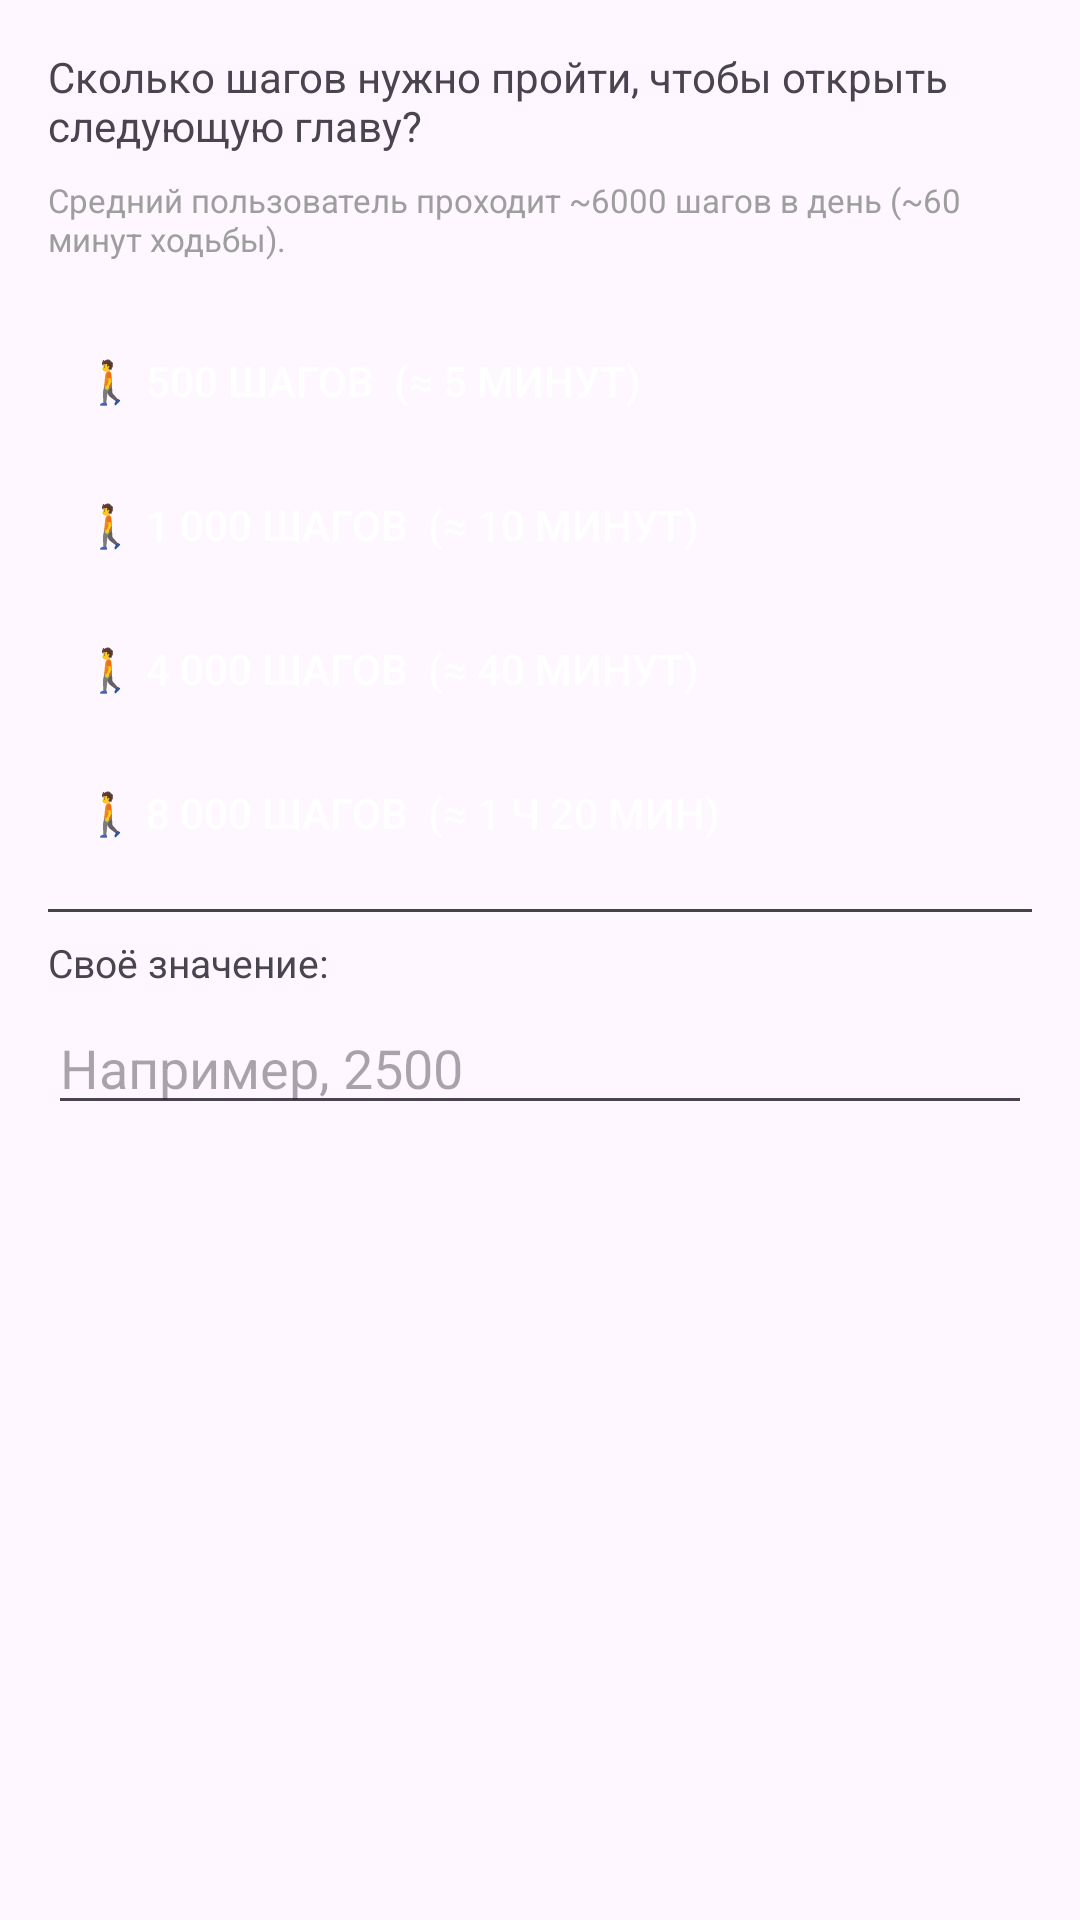

This screen was rendered from an Android layout file. Write that file and the resources it references.
<!-- AndroidManifest.xml: application theme Theme.Adventure -->
<!-- res/layout/dialog_chapter_steps.xml -->
<?xml version="1.0" encoding="utf-8"?>
<LinearLayout xmlns:android="http://schemas.android.com/apk/res/android"
    android:layout_width="match_parent"
    android:layout_height="wrap_content"
    android:orientation="vertical"
    android:padding="16dp">

    <TextView
        android:layout_width="match_parent"
        android:layout_height="wrap_content"
        android:text="Сколько шагов нужно пройти, чтобы открыть следующую главу?"
        android:textSize="14sp"
        android:layout_marginBottom="8dp" />

    <TextView
        android:layout_width="match_parent"
        android:layout_height="wrap_content"
        android:text="Средний пользователь проходит ~6000 шагов в день (~60 минут ходьбы)."
        android:textSize="11sp"
        android:textColor="#9E9E9E"
        android:layout_marginBottom="16dp" />

    <Button
        android:id="@+id/btn_steps_500"
        android:layout_width="match_parent"
        android:layout_height="wrap_content"
        android:text="🚶 500 шагов  (≈ 5 минут)"
        android:textColor="#FFFFFF"
        android:gravity="start|center_vertical"
        style="?android:attr/borderlessButtonStyle" />

    <Button
        android:id="@+id/btn_steps_1000"
        android:layout_width="match_parent"
        android:layout_height="wrap_content"
        android:text="🚶 1 000 шагов  (≈ 10 минут)"
        android:textColor="#FFFFFF"
        android:gravity="start|center_vertical"
        style="?android:attr/borderlessButtonStyle" />

    <Button
        android:id="@+id/btn_steps_4000"
        android:layout_width="match_parent"
        android:layout_height="wrap_content"
        android:text="🚶 4 000 шагов  (≈ 40 минут)"
        android:textColor="#FFFFFF"
        android:gravity="start|center_vertical"
        style="?android:attr/borderlessButtonStyle" />

    <Button
        android:id="@+id/btn_steps_8000"
        android:layout_width="match_parent"
        android:layout_height="wrap_content"
        android:text="🚶 8 000 шагов  (≈ 1 ч 20 мин)"
        android:textColor="#FFFFFF"
        android:gravity="start|center_vertical"
        style="?android:attr/borderlessButtonStyle" />

    <View
        android:layout_width="match_parent"
        android:layout_height="1dp"
        android:background="#444444"
        android:layout_marginTop="8dp"
        android:layout_marginBottom="8dp" />

    <TextView
        android:layout_width="match_parent"
        android:layout_height="wrap_content"
        android:text="Своё значение:"
        android:textSize="13sp"
        android:layout_marginBottom="4dp" />

    <EditText
        android:id="@+id/et_custom_steps"
        android:layout_width="match_parent"
        android:layout_height="wrap_content"
        android:hint="Например, 2500"
        android:inputType="number"
        android:autofillHints="" />

</LinearLayout>
<!-- resources referenced by this layout -->
<resources>
  <style name="Theme.Adventure" parent="Base.Theme.Adventure" />
  <style name="Base.Theme.Adventure" parent="Theme.Material3.DayNight.NoActionBar">
          
          
      </style>
</resources>
